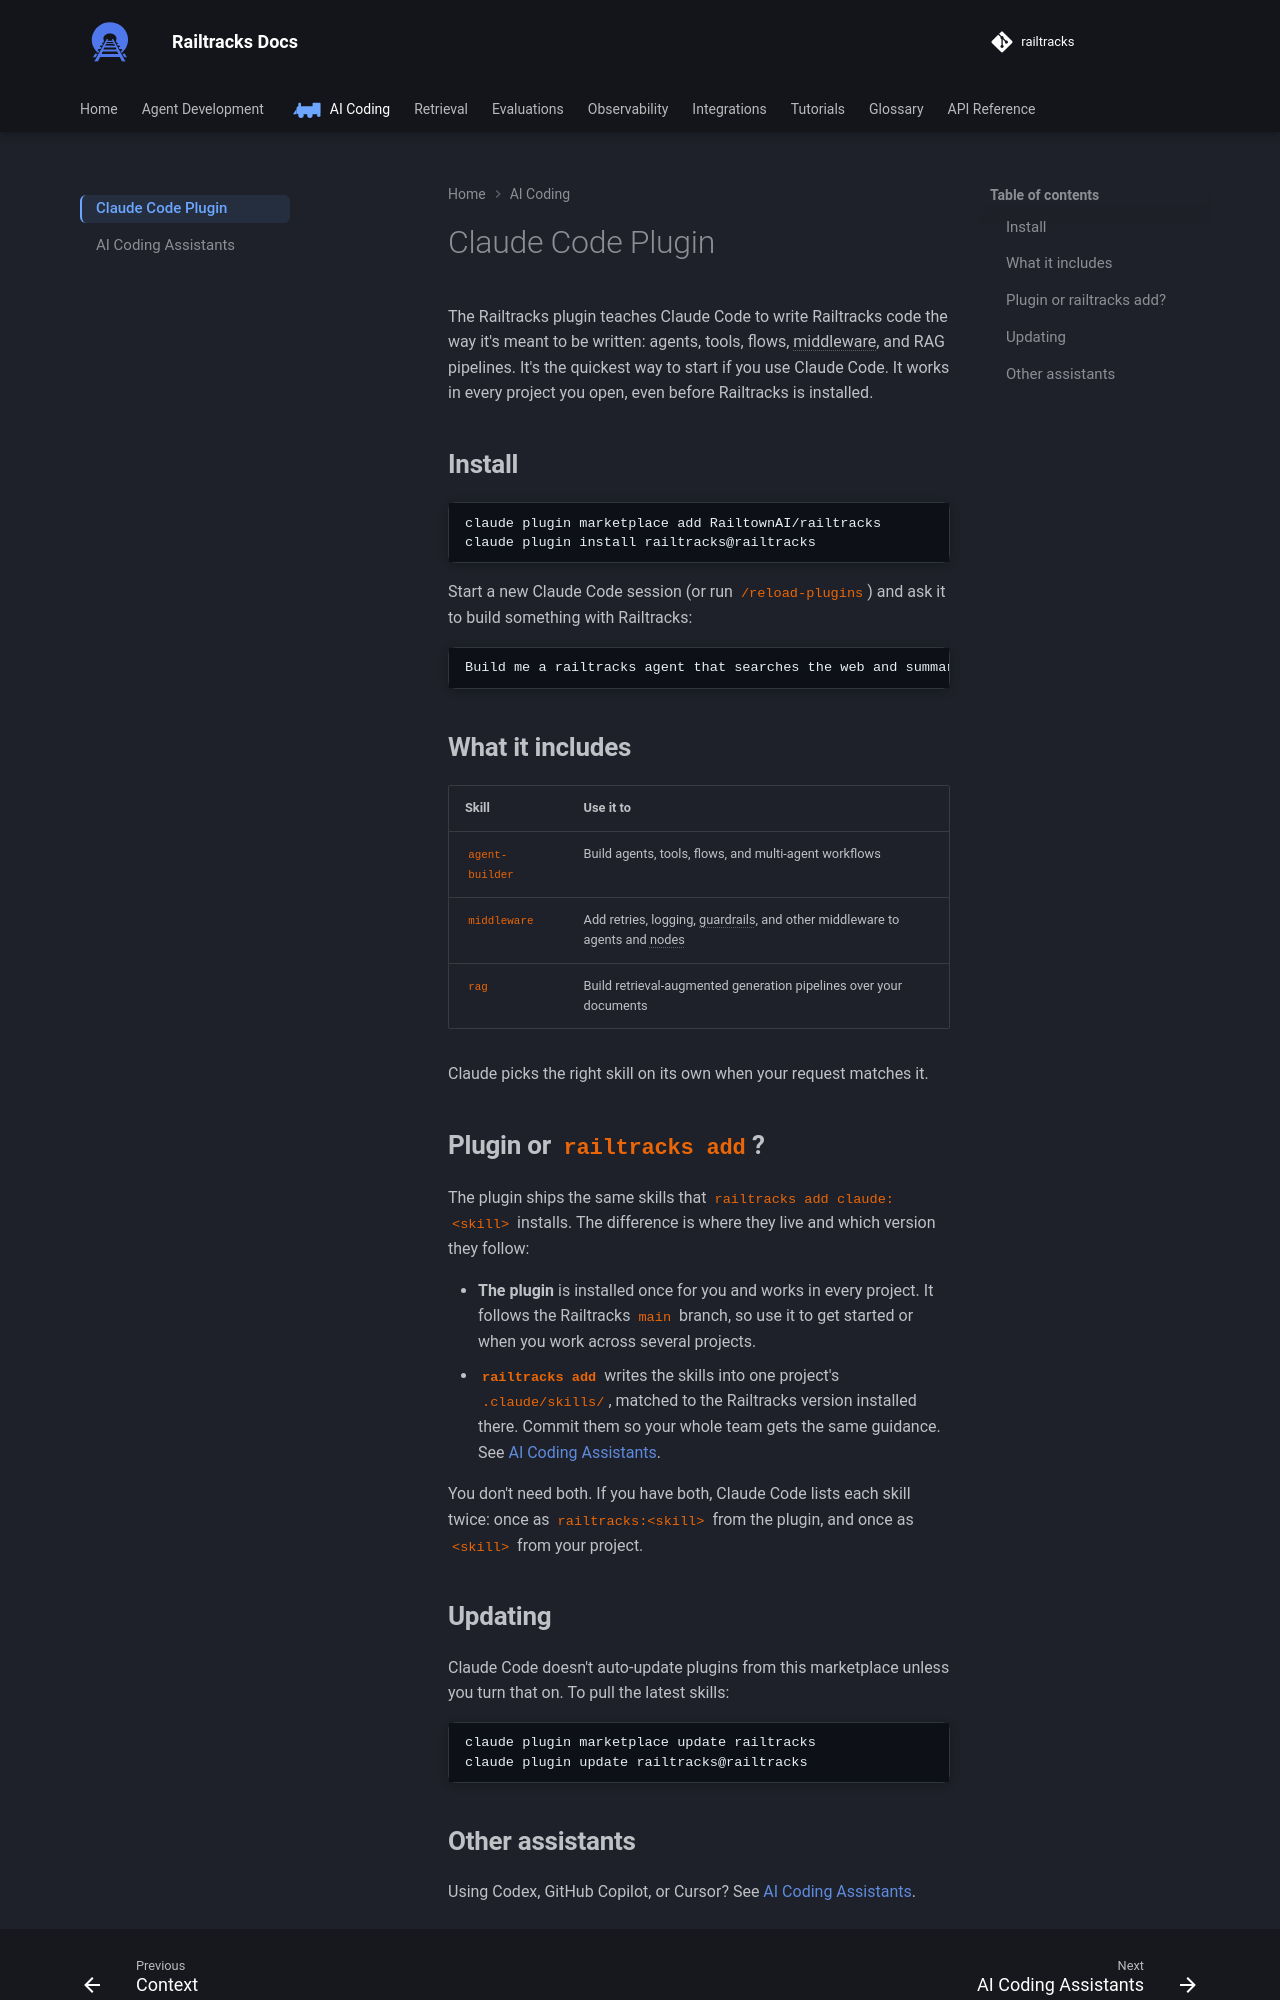

repository: RailtownAI/railtracks · page: documentation/getting_started/claude_code_plugin/index.html · generator: mkdocs

# Claude Code Plugin

The Railtracks plugin teaches Claude Code to write Railtracks code the way it's meant to be written: agents, tools, flows, middleware, and RAG pipelines. It's the quickest way to start if you use Claude Code. It works in every project you open, even before Railtracks is installed.

## Install

```bash
claude plugin marketplace add RailtownAI/railtracks
claude plugin install railtracks@railtracks
```

Start a new Claude Code session (or run `/reload-plugins`) and ask it to build something with Railtracks:

```text
Build me a railtracks agent that searches the web and summarises results
```

## What it includes

| Skill | Use it to |
|---|---|
| `agent-builder` | Build agents, tools, flows, and multi-agent workflows |
| `middleware` | Add retries, logging, guardrails, and other middleware to agents and nodes |
| `rag` | Build retrieval-augmented generation pipelines over your documents |

Claude picks the right skill on its own when your request matches it.

## Plugin or `railtracks add`?

The plugin ships the same skills that `railtracks add claude:<skill>` installs. The difference is where they live and which version they follow:

- **The plugin** is installed once for you and works in every project. It follows the Railtracks `main` branch, so use it to get started or when you work across several projects.
- **`railtracks add`** writes the skills into one project's `.claude/skills/`, matched to the Railtracks version installed there. Commit them so your whole team gets the same guidance. See [AI Coding Assistants](ai_setup.md).

You don't need both. If you have both, Claude Code lists each skill twice: once as `railtracks:<skill>` from the plugin, and once as `<skill>` from your project.

## Updating

Claude Code doesn't auto-update plugins from this marketplace unless you turn that on. To pull the latest skills:

```bash
claude plugin marketplace update railtracks
claude plugin update railtracks@railtracks
```
